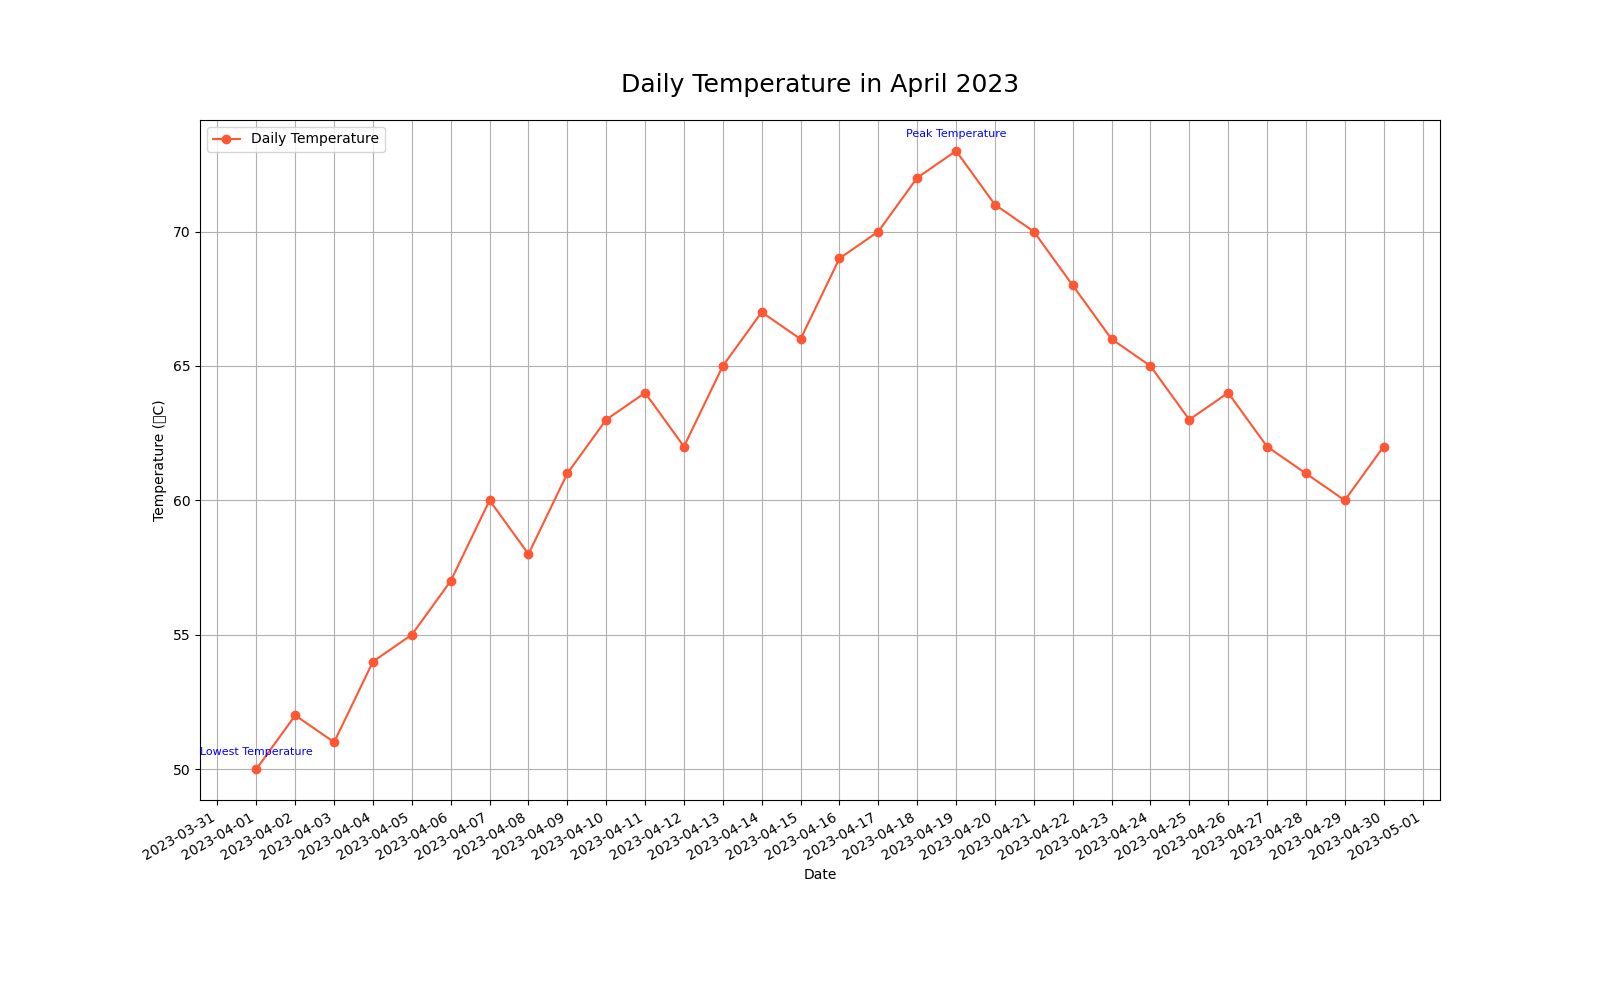

The file beside this chart, header and first rows:
Date, Value
2023-04-01, 50
2023-04-02, 52
2023-04-03, 51
2023-04-04, 54
2023-04-05, 55
2023-04-06, 57
2023-04-07, 60
2023-04-08, 58
2023-04-09, 61
2023-04-10, 63
2023-04-11, 64
2023-04-12, 62
2023-04-13, 65
2023-04-14, 67
2023-04-15, 66
2023-04-16, 69
2023-04-17, 70
2023-04-18, 72
2023-04-19, 73
2023-04-20, 71
2023-04-21, 70
2023-04-22, 68
2023-04-23, 66
2023-04-24, 65
2023-04-25, 63
2023-04-26, 64
2023-04-27, 62
2023-04-28, 61
2023-04-29, 60
2023-04-30, 62
